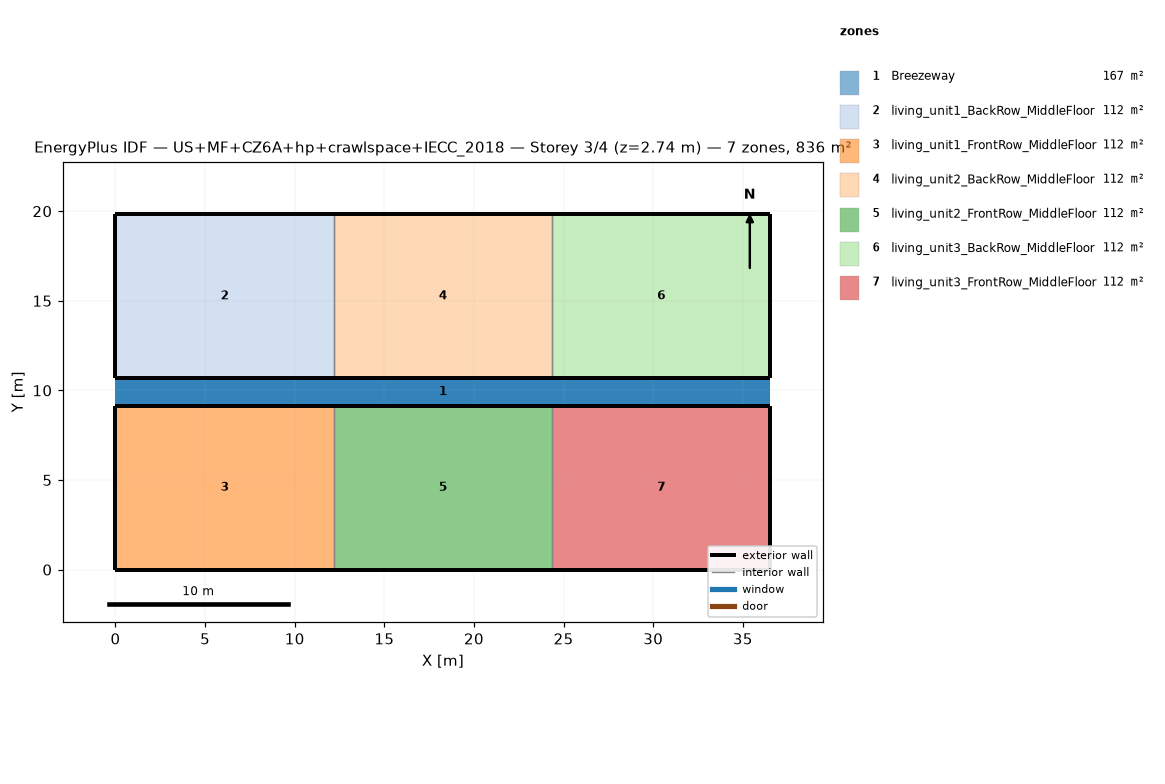
=== STOREY PLAN SPEC (per zone: floor XY polygon, exterior-wall plan segments, windows/doors) ===
zone 1: Breezeway  (167.0 m²)
  floor: (36.54, 9.16) (0.00, 9.16) (0.00, 10.68) (36.54, 10.68)
  floor: (36.54, 9.16) (0.00, 9.16) (0.00, 10.68) (36.54, 10.68)
  floor: (36.54, 9.16) (0.00, 9.16) (0.00, 10.68) (36.54, 10.68)
zone 2: living_unit1_BackRow_MiddleFloor  (111.5 m²)
  floor: (12.18, 10.68) (0.00, 10.68) (0.00, 19.84) (12.18, 19.84)
  exterior wall: (0.00, 10.68) – (12.18, 10.68)  [12.2 m]
  exterior wall: (12.18, 19.84) – (0.00, 19.84)  [12.2 m]
  exterior wall: (0.00, 19.84) – (0.00, 10.68)  [9.2 m]
  interior walls: 1
zone 3: living_unit1_FrontRow_MiddleFloor  (111.5 m²)
  floor: (12.18, 0.00) (0.00, 0.00) (0.00, 9.16) (12.18, 9.16)
  exterior wall: (0.00, 0.00) – (12.18, 0.00)  [12.2 m]
  exterior wall: (12.18, 9.16) – (0.00, 9.16)  [12.2 m]
  exterior wall: (0.00, 9.16) – (0.00, 0.00)  [9.2 m]
  interior walls: 1
zone 4: living_unit2_BackRow_MiddleFloor  (111.5 m²)
  floor: (24.36, 10.68) (12.18, 10.68) (12.18, 19.84) (24.36, 19.84)
  exterior wall: (12.18, 10.68) – (24.36, 10.68)  [12.2 m]
  exterior wall: (24.36, 19.84) – (12.18, 19.84)  [12.2 m]
  interior walls: 2
zone 5: living_unit2_FrontRow_MiddleFloor  (111.5 m²)
  floor: (24.36, 0.00) (12.18, 0.00) (12.18, 9.16) (24.36, 9.16)
  exterior wall: (12.18, 0.00) – (24.36, 0.00)  [12.2 m]
  exterior wall: (24.36, 9.16) – (12.18, 9.16)  [12.2 m]
  interior walls: 2
zone 6: living_unit3_BackRow_MiddleFloor  (111.5 m²)
  floor: (36.54, 10.68) (24.36, 10.68) (24.36, 19.84) (36.54, 19.84)
  exterior wall: (24.36, 10.68) – (36.54, 10.68)  [12.2 m]
  exterior wall: (36.54, 10.68) – (36.54, 19.84)  [9.2 m]
  exterior wall: (36.54, 19.84) – (24.36, 19.84)  [12.2 m]
  interior walls: 1
zone 7: living_unit3_FrontRow_MiddleFloor  (111.5 m²)
  floor: (36.54, 0.00) (24.36, 0.00) (24.36, 9.16) (36.54, 9.16)
  exterior wall: (24.36, 0.00) – (36.54, 0.00)  [12.2 m]
  exterior wall: (36.54, 0.00) – (36.54, 9.16)  [9.2 m]
  exterior wall: (36.54, 9.16) – (24.36, 9.16)  [12.2 m]
  interior walls: 1

=== DERIVED (storey summary) ===
Building: US+MF+CZ6A+hp+crawlspace+IECC_2018
Storey: 3 of 4  (floor level z = 2.74 m)
Storey gross floor area: 836.2 m²
Zones on this storey: 7
  - Breezeway: floor 167.0 m²
  - living_unit1_BackRow_MiddleFloor: floor 111.5 m²; exterior wall 33.5 m (86.9 m²); WWR 0.0%
  - living_unit1_FrontRow_MiddleFloor: floor 111.5 m²; exterior wall 33.5 m (86.9 m²); WWR 0.0%
  - living_unit2_BackRow_MiddleFloor: floor 111.5 m²; exterior wall 24.4 m (63.1 m²); WWR 0.0%
  - living_unit2_FrontRow_MiddleFloor: floor 111.5 m²; exterior wall 24.4 m (63.1 m²); WWR 0.0%
  - living_unit3_BackRow_MiddleFloor: floor 111.5 m²; exterior wall 33.5 m (86.9 m²); WWR 0.0%
  - living_unit3_FrontRow_MiddleFloor: floor 111.5 m²; exterior wall 33.5 m (86.9 m²); WWR 0.0%
Zone adjacency (shared interzone walls):
  - living_unit1_BackRow_MiddleFloor ↔ living_unit2_BackRow_MiddleFloor
  - living_unit1_FrontRow_MiddleFloor ↔ living_unit2_FrontRow_MiddleFloor
  - living_unit2_BackRow_MiddleFloor ↔ living_unit3_BackRow_MiddleFloor
  - living_unit2_FrontRow_MiddleFloor ↔ living_unit3_FrontRow_MiddleFloor